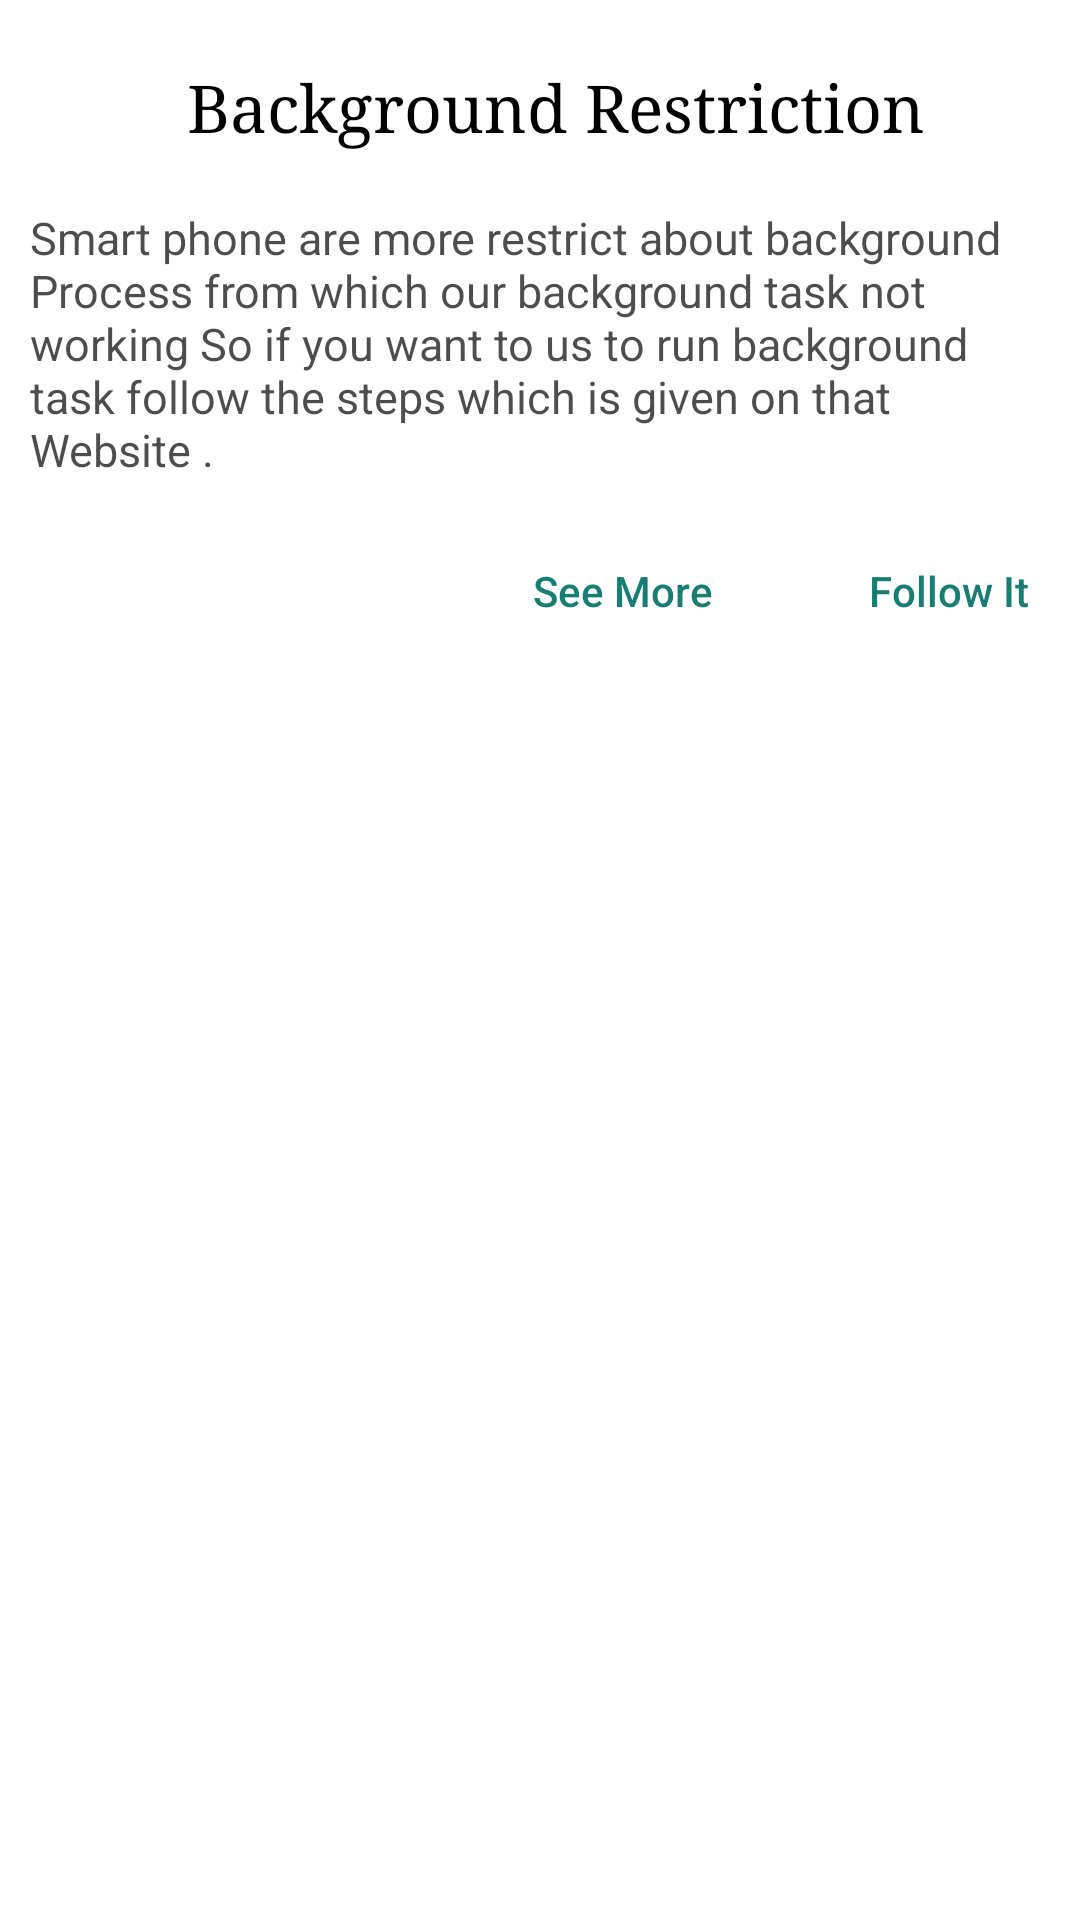

Here is an Android app screen rendered from its layout file. Give the layout XML and the strings, colors and styles it references.
<!-- AndroidManifest.xml: application theme AppTheme -->
<!-- res/layout/activity_custom_foreground_permission.xml -->
<?xml version="1.0" encoding="utf-8"?>
<androidx.constraintlayout.widget.ConstraintLayout xmlns:android="http://schemas.android.com/apk/res/android"
    xmlns:app="http://schemas.android.com/apk/res-auto"
    xmlns:tools="http://schemas.android.com/tools"
    android:layout_width="match_parent"
    android:layout_height="wrap_content"
    android:background="#ffffff"
    android:orientation="vertical"
    android:paddingBottom="10dp">


    <TextView
        android:id="@+id/textView7"
        android:layout_width="wrap_content"
        android:layout_height="38dp"
        android:layout_marginTop="16dp"
        android:layout_weight="1"
        android:fontFamily="serif"
        android:paddingLeft="10dp"
        android:paddingTop="5dp"
        android:text="Background Restriction"
        android:textColor="#000000"
        android:textSize="22sp"
        android:typeface="normal"
        app:layout_constraintEnd_toEndOf="parent"
        app:layout_constraintHorizontal_bias="0.502"
        app:layout_constraintStart_toStartOf="parent"
        app:layout_constraintTop_toTopOf="parent" />

    <TextView
        android:id="@+id/textView10"
        android:layout_width="wrap_content"
        android:layout_height="wrap_content"
        android:layout_marginTop="10dp"
        android:layout_weight="1"
        android:alpha="0.7"
        android:paddingLeft="10dp"
        android:paddingTop="5dp"
        android:paddingRight="10dp"
        android:paddingBottom="5dp"
        android:text="@string/custom_Foreground_Permission"
        android:textColor="#000000"
        android:textSize="15sp"
        app:layout_constraintBottom_toTopOf="@+id/see_More_button"
        app:layout_constraintEnd_toEndOf="parent"
        app:layout_constraintHorizontal_bias="0.0"
        app:layout_constraintStart_toStartOf="parent"
        app:layout_constraintTop_toBottomOf="@+id/textView7"
        app:layout_constraintVertical_bias="0.545" />


    <Button
        android:id="@+id/see_More_button"
        android:layout_width="wrap_content"
        android:layout_height="wrap_content"
        android:layout_marginTop="8dp"
        android:layout_weight="1"
        android:stateListAnimator="@null"
        android:background="#ffffff"
        android:paddingBottom="0dp"
        android:text="See More"
        android:textAllCaps="false"
        android:textColor="@color/colorPrimary"
        app:layout_constraintEnd_toEndOf="parent"
        app:layout_constraintHorizontal_bias="0.6"
        app:layout_constraintStart_toStartOf="parent"
        app:layout_constraintTop_toBottomOf="@+id/textView10" />

    <Button
        android:id="@+id/ok_Button"
        android:layout_width="wrap_content"
        android:layout_height="wrap_content"
        android:layout_marginTop="8dp"
        android:layout_weight="1"
        android:background="#ffffff"
        android:stateListAnimator="@null"
        android:text="@string/custom_Foreground_Permission_Follow"
        android:textAllCaps="false"
        android:textColor="@color/colorPrimary"
        app:layout_constraintEnd_toEndOf="parent"
        app:layout_constraintHorizontal_bias="1.0"
        app:layout_constraintStart_toEndOf="@+id/see_More_button"
        app:layout_constraintStart_toStartOf="parent"
        app:layout_constraintTop_toBottomOf="@+id/textView10" />

</androidx.constraintlayout.widget.ConstraintLayout>
<!-- resources referenced by this layout -->
<resources>
  <color name="colorPrimary">#187e73</color>
  <string name="custom_Foreground_Permission">Smart phone are more restrict about background Process from which our background task not working So if you want to us to run background task
          follow the steps which is given on that Website .</string>
  <string name="custom_Foreground_Permission_Follow">Follow It</string>
  <style name="AppTheme" parent="Theme.AppCompat">
          
          <item name="colorPrimary">@color/colorPrimary</item>
          <item name="colorPrimaryDark">@color/colorPrimaryDark</item>
          <item name="colorAccent">@color/colorAccent</item>
          <item name="windowActionBar">false</item>
          <item name="windowNoTitle">true</item>
          <item name="listPreferredItemHeightSmall">60dp</item>
  
      </style>
  <color name="colorPrimaryDark">#075e54</color>
  <color name="colorAccent">#187e73</color>
</resources>
